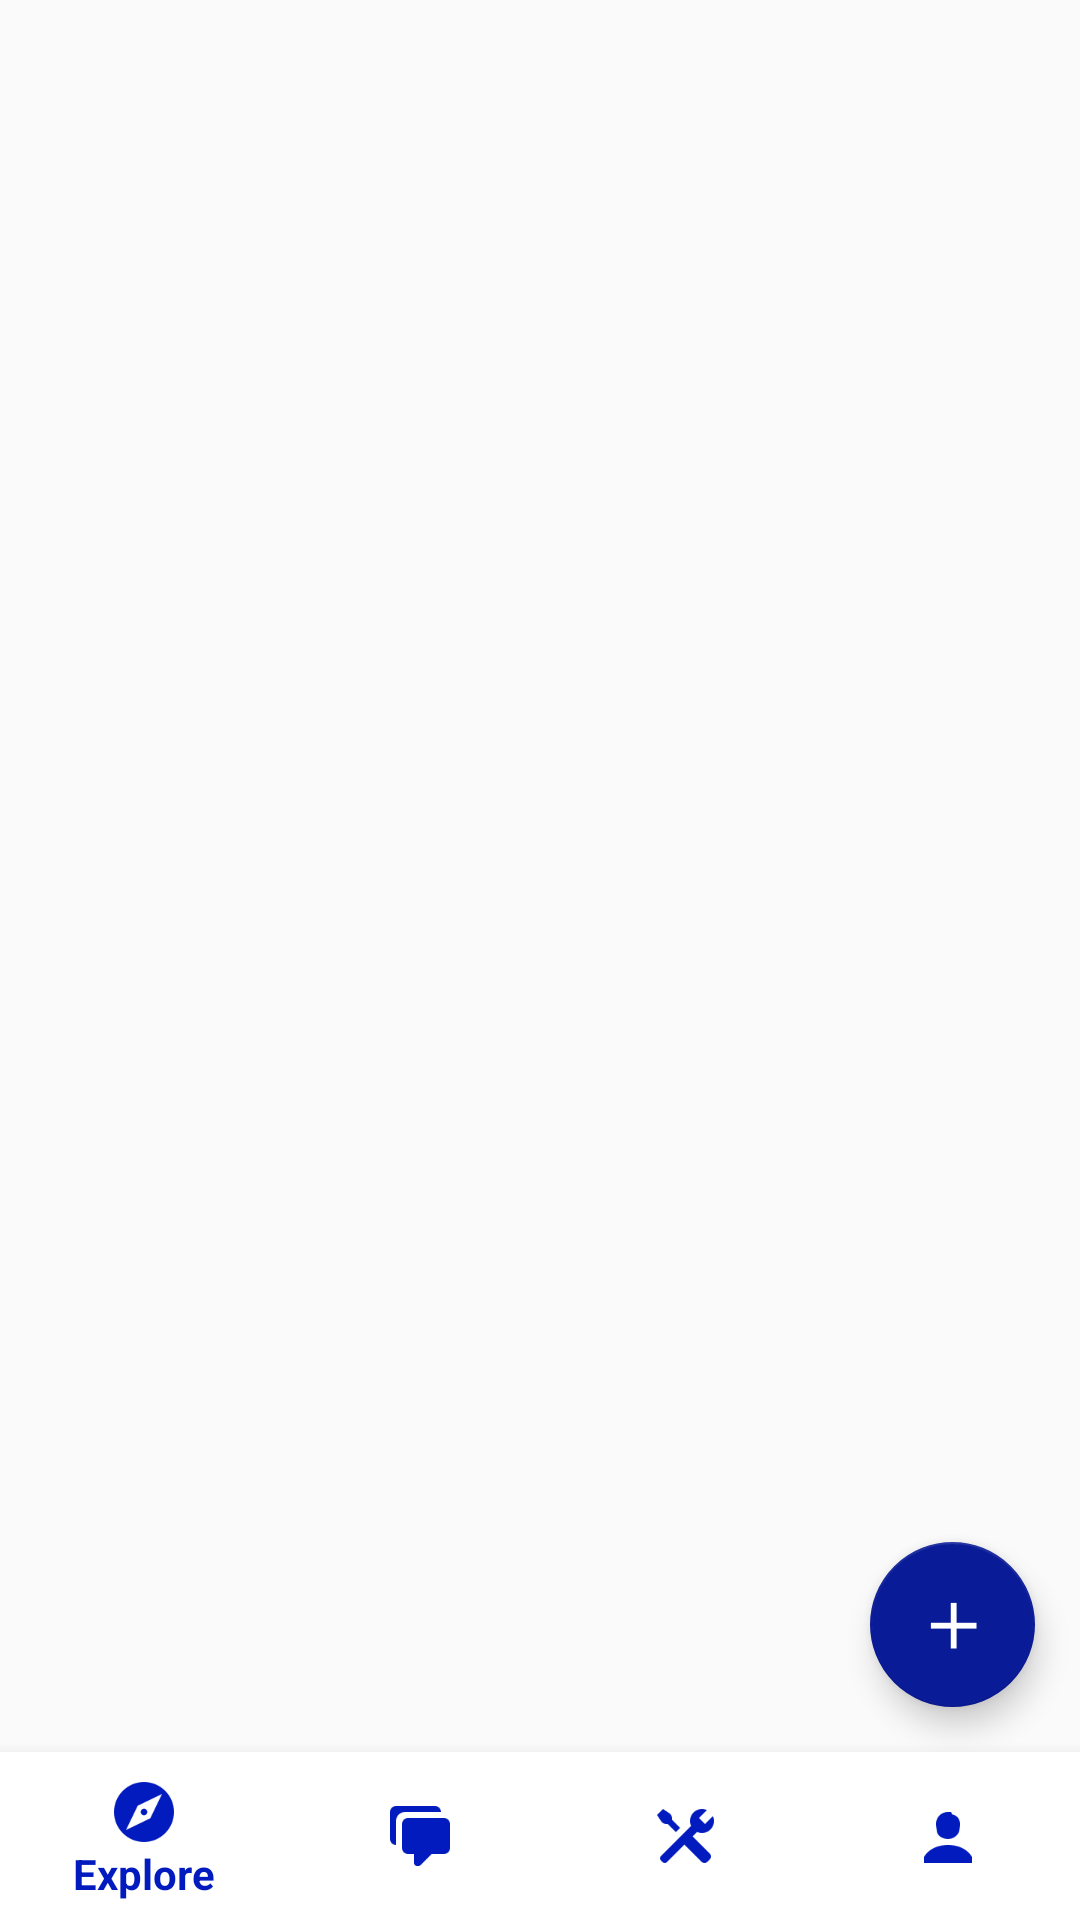

This screen was rendered from an Android layout file. Write that file and the resources it references.
<!-- AndroidManifest.xml: application theme AppTheme -->
<!-- res/layout/activity_password_vault.xml -->
<?xml version="1.0" encoding="utf-8"?>
<RelativeLayout
    xmlns:android="http://schemas.android.com/apk/res/android"
    xmlns:app="http://schemas.android.com/apk/res-auto"
    xmlns:tools="http://schemas.android.com/tools"
    android:layout_width="match_parent"
    android:layout_height="match_parent"
    tools:context=".Tools.PasswordVaultActivity">

    <android.support.design.widget.FloatingActionButton
        android:id="@+id/floatingAdd"
        android:layout_width="55dp"
        android:layout_height="55dp"
        android:layout_above="@+id/navigation"
        android:layout_alignParentEnd="true"
        android:layout_marginBottom="15dp"

        android:layout_marginRight="15dp"
        app:backgroundTint="@color/neutral"
        app:srcCompat="@drawable/icon_add"/>




    <android.support.design.widget.BottomNavigationView
        android:id="@+id/navigation"
        android:layout_width="0dp"
        android:layout_height="wrap_content"
        android:layout_marginEnd="0dp"
        android:layout_marginStart="0dp"
        android:background="@android:color/white"
        android:layout_alignParentBottom="true"
        android:layout_alignParentStart="true"
        android:layout_alignParentEnd="true"
        app:itemIconTint="@color/colorAccent"
        app:itemTextColor="@color/colorAccent"
        app:menu="@menu/navigation"/>

    <ListView
        android:id="@+id/listnotes"
        android:layout_width="match_parent"
        android:layout_height="match_parent"
        android:layout_above="@+id/navigation"
        android:layout_alignParentStart="true"
        android:layout_alignParentTop="true"
        android:paddingLeft="10dp"
        android:paddingRight="10dp"/>


</RelativeLayout>
<!-- resources referenced by this layout -->
<resources>
  <color name="colorAccent">#021bbe</color>
  <color name="neutral">#0a1b97</color>
  <!-- drawable icon_add: png bitmap (drawable, 427 bytes) -->
  <style name="AppTheme" parent="Theme.AppCompat.Light">
          <item name="colorPrimary">@color/colorPrimary</item>
          <item name="colorPrimaryDark">@color/colorPrimaryDark</item>
          <item name="colorAccent">@color/colorAccent</item>
          <item name="android:windowAnimationStyle">@null</item>
      </style>
  <color name="colorPrimary">#fcfafa</color>
  <color name="colorPrimaryDark">#000000</color>
</resources>
